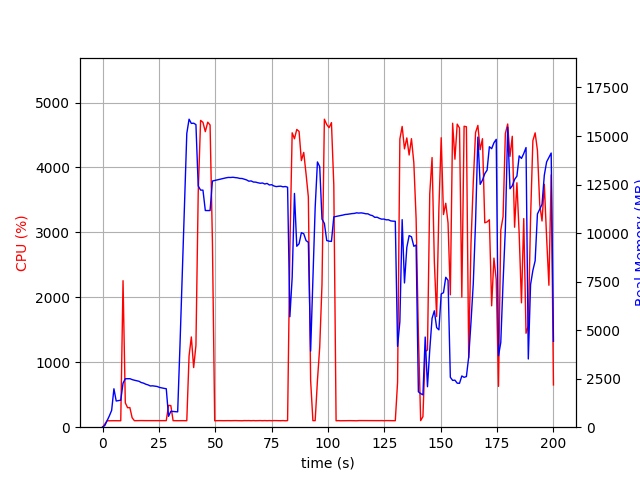

The table this chart was drawn from, first rows:
elapsed_time, nproc, cpu, mem_real, mem_virtual
3.62396240234375e-05, 1, 0.0, 7.863, 3185
1.007, 1, 47.6, 87.08, 774.2
2.018, 1, 99.9, 331.1, 1894
3.027, 1, 99.1, 585.1, 3180
4.036, 1, 100.1, 867.1, 3180
5.046, 1, 100.1, 1979, 5740
6.06, 1, 99.6, 1349, 5740
7.069, 1, 100.1, 1372, 5228
8.077, 1, 99.1, 1391, 5761
9.089, 1, 2256, 2266, 10018
10.1, 1, 375.4, 2495, 10223
11.1, 1, 300.2, 2495, 10223
12.11, 1, 302.4, 2499, 10263
13.12, 1, 145.7, 2454, 10263
14.13, 1, 100.2, 2420, 10263
15.14, 1, 101.1, 2396, 10263
16.15, 1, 102.2, 2366, 10263
17.16, 1, 102.0, 2301, 10263
18.17, 1, 101.0, 2270, 10263
19.17, 1, 101.1, 2214, 10263
20.18, 1, 101.2, 2180, 10263
21.19, 1, 101.2, 2124, 10263
22.2, 1, 100.2, 2132, 10359
23.21, 1, 100.1, 2113, 10359
24.22, 1, 102.0, 2098, 10359
25.23, 1, 100.8, 2051, 10359
26.24, 1, 100.9, 2025, 10359
27.25, 1, 100.8, 2001, 10359
28.26, 1, 100.9, 1982, 10359
29.27, 1, 336.0, 559.4, 10483
30.29, 1, 332.8, 818.9, 12139
31.3, 1, 100.8, 808.5, 12139
32.31, 1, 99.9, 803.6, 12139
33.32, 1, 99.9, 791, 12139
34.33, 1, 100.8, 4168, 38461
35.34, 1, 100.8, 7839, 38461
36.35, 1, 99.9, 11402, 38461
37.37, 1, 99.8, 15131, 38461
38.38, 1, 1099, 15866, 38461
39.39, 1, 1390, 15648, 38461
40.41, 1, 918.3, 15660, 38461
41.42, 1, 1260, 15587, 38463
42.43, 1, 3608, 12427, 38463
43.49, 1, 4725, 12213, 38463
44.54, 1, 4694, 12211, 38463
45.58, 1, 4551, 11161, 38463
46.66, 1, 4697, 11159, 38463
47.69, 1, 4654, 11159, 38463
48.73, 1, 2852, 12681, 39748
49.74, 1, 99.2, 12709, 39748
50.75, 1, 100.2, 12737, 39748
51.76, 1, 101.1, 12767, 39748
52.77, 1, 100.2, 12795, 39748
53.78, 1, 100.2, 12825, 39748
54.79, 1, 100.9, 12846, 39748
55.8, 1, 101.0, 12866, 39748
56.8, 1, 100.1, 12863, 39748
57.81, 1, 101.1, 12875, 39748
58.82, 1, 101.8, 12857, 39748
59.84, 1, 101.0, 12846, 39748
... 138 more rows
